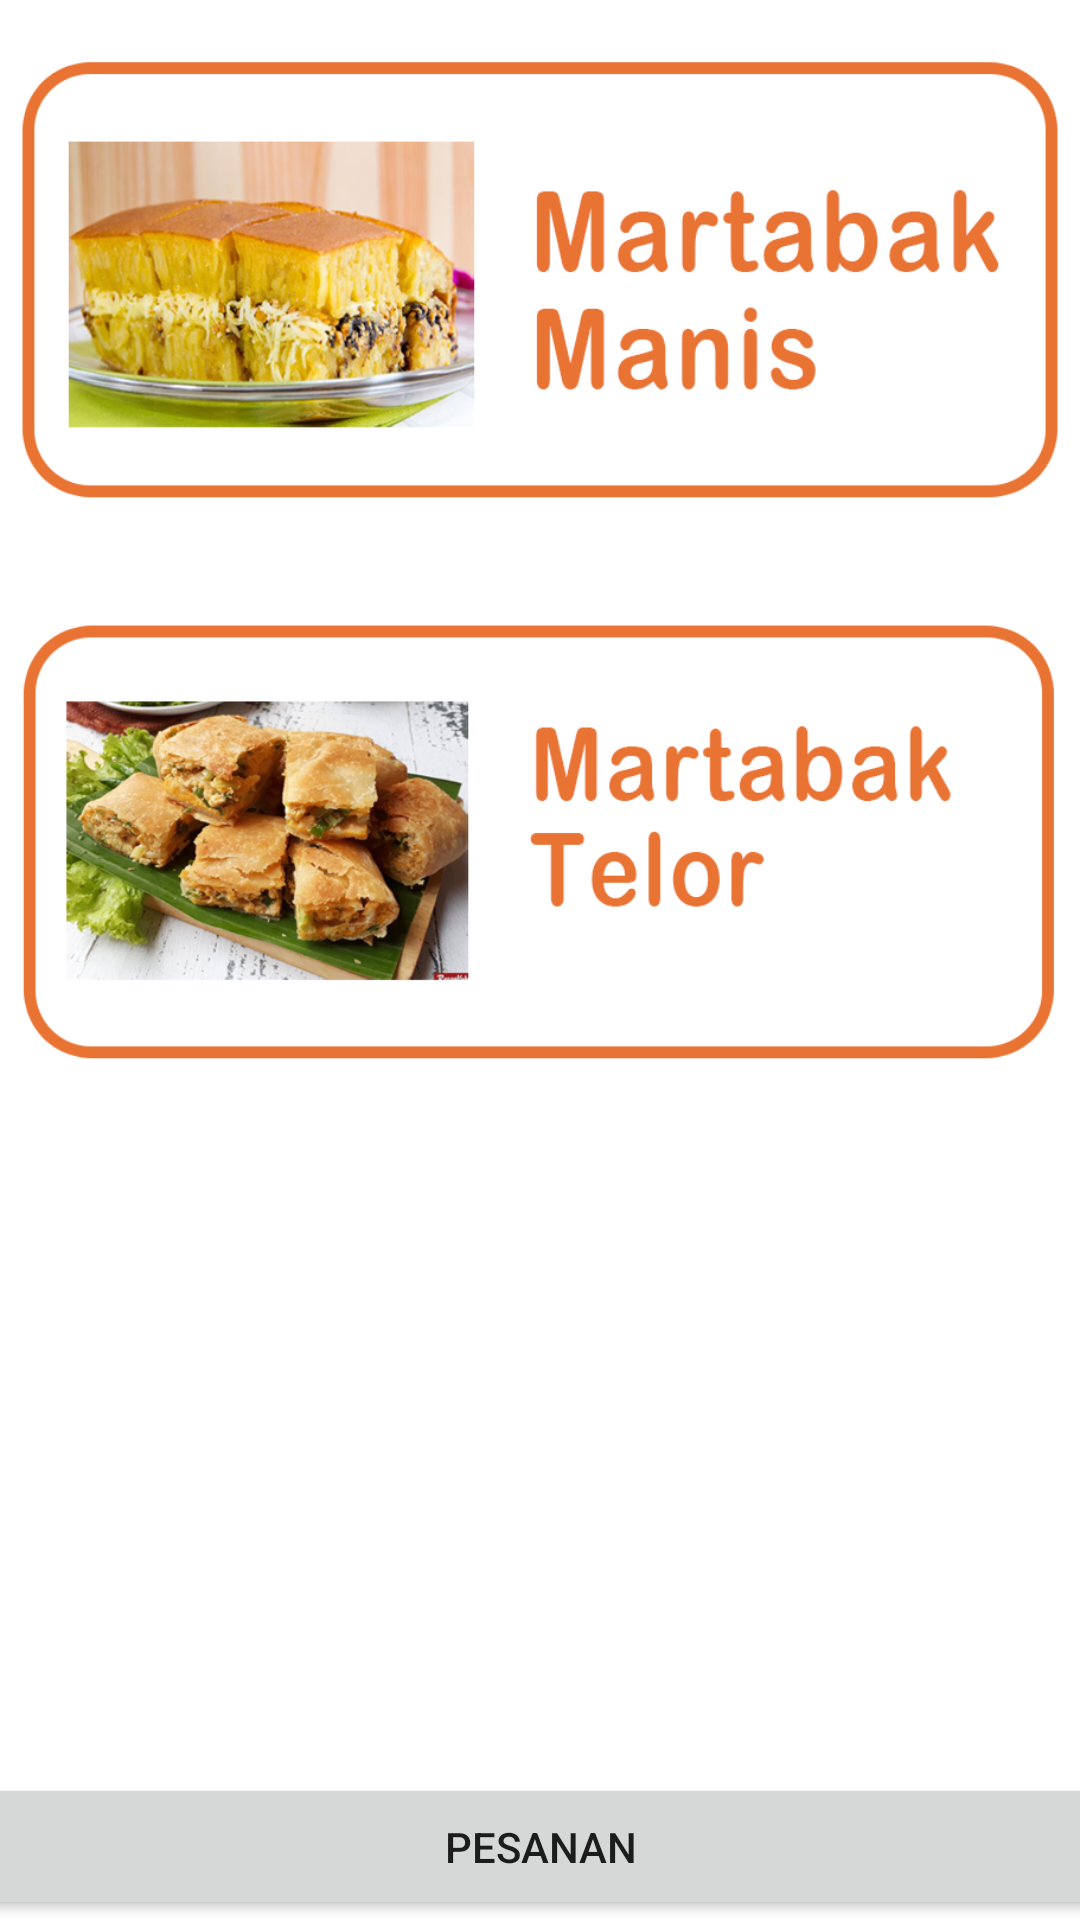

This screen was rendered from an Android layout file. Write that file and the resources it references.
<!-- AndroidManifest.xml: application theme Theme.MyEat -->
<!-- res/layout/activity_marta.xml -->
<?xml version="1.0" encoding="utf-8"?>
<androidx.constraintlayout.widget.ConstraintLayout xmlns:android="http://schemas.android.com/apk/res/android"
    xmlns:app="http://schemas.android.com/apk/res-auto"
    xmlns:tools="http://schemas.android.com/tools"
    android:layout_width="match_parent"
    android:layout_height="match_parent"
    tools:context=".Marta">

    <androidx.core.widget.NestedScrollView
        android:layout_width="match_parent"
        android:layout_height="match_parent"
        android:fillViewport="true"
        tools:layout_editor_absoluteX="103dp"
        tools:layout_editor_absoluteY="140dp">

        <LinearLayout
            android:layout_width="match_parent"
            android:layout_height="wrap_content"
            android:orientation="vertical" >

            <ImageButton
                android:id="@+id/imageButton23"
                android:layout_width="match_parent"
                android:layout_height="187dp"
                android:background="#FFFFFF"
                android:scaleType="centerInside"
                android:src="@drawable/manis" />

            <ImageButton
                android:id="@+id/imageButton24"
                android:layout_width="match_parent"
                android:layout_height="187dp"
                android:background="#FFFFFF"
                android:scaleType="centerInside"
                android:src="@drawable/telor" />

        </LinearLayout>
    </androidx.core.widget.NestedScrollView>

    <Button
        android:id="@+id/button6"
        android:layout_width="407dp"
        android:layout_height="49dp"
        android:text="Pesanan"
        app:layout_constraintBottom_toBottomOf="parent"
        app:layout_constraintEnd_toEndOf="parent"
        app:layout_constraintStart_toStartOf="parent" />

</androidx.constraintlayout.widget.ConstraintLayout>
<!-- resources referenced by this layout -->
<resources>
  <!-- drawable manis: png bitmap (drawable, 174668 bytes) -->
  <!-- drawable telor: png bitmap (drawable, 201495 bytes) -->
  <style name="Theme.MyEat" parent="Theme.MaterialComponents.DayNight.DarkActionBar">
          
          <item name="colorPrimary">@color/oren</item>
          <item name="colorPrimaryVariant">@color/oren</item>
          <item name="colorOnPrimary">@color/white</item>
          
          <item name="colorSecondary">@color/teal_200</item>
          <item name="colorSecondaryVariant">@color/teal_700</item>
          <item name="colorOnSecondary">@color/black</item>
          
          <item name="android:statusBarColor" tools:targetApi="l">?attr/colorPrimaryVariant</item>
          
      </style>
  <color name="oren">#FF6633</color>
  <color name="white">#FFFFFFFF</color>
  <color name="teal_200">#FF03DAC5</color>
  <color name="teal_700">#FF018786</color>
  <color name="black">#FF000000</color>
</resources>
